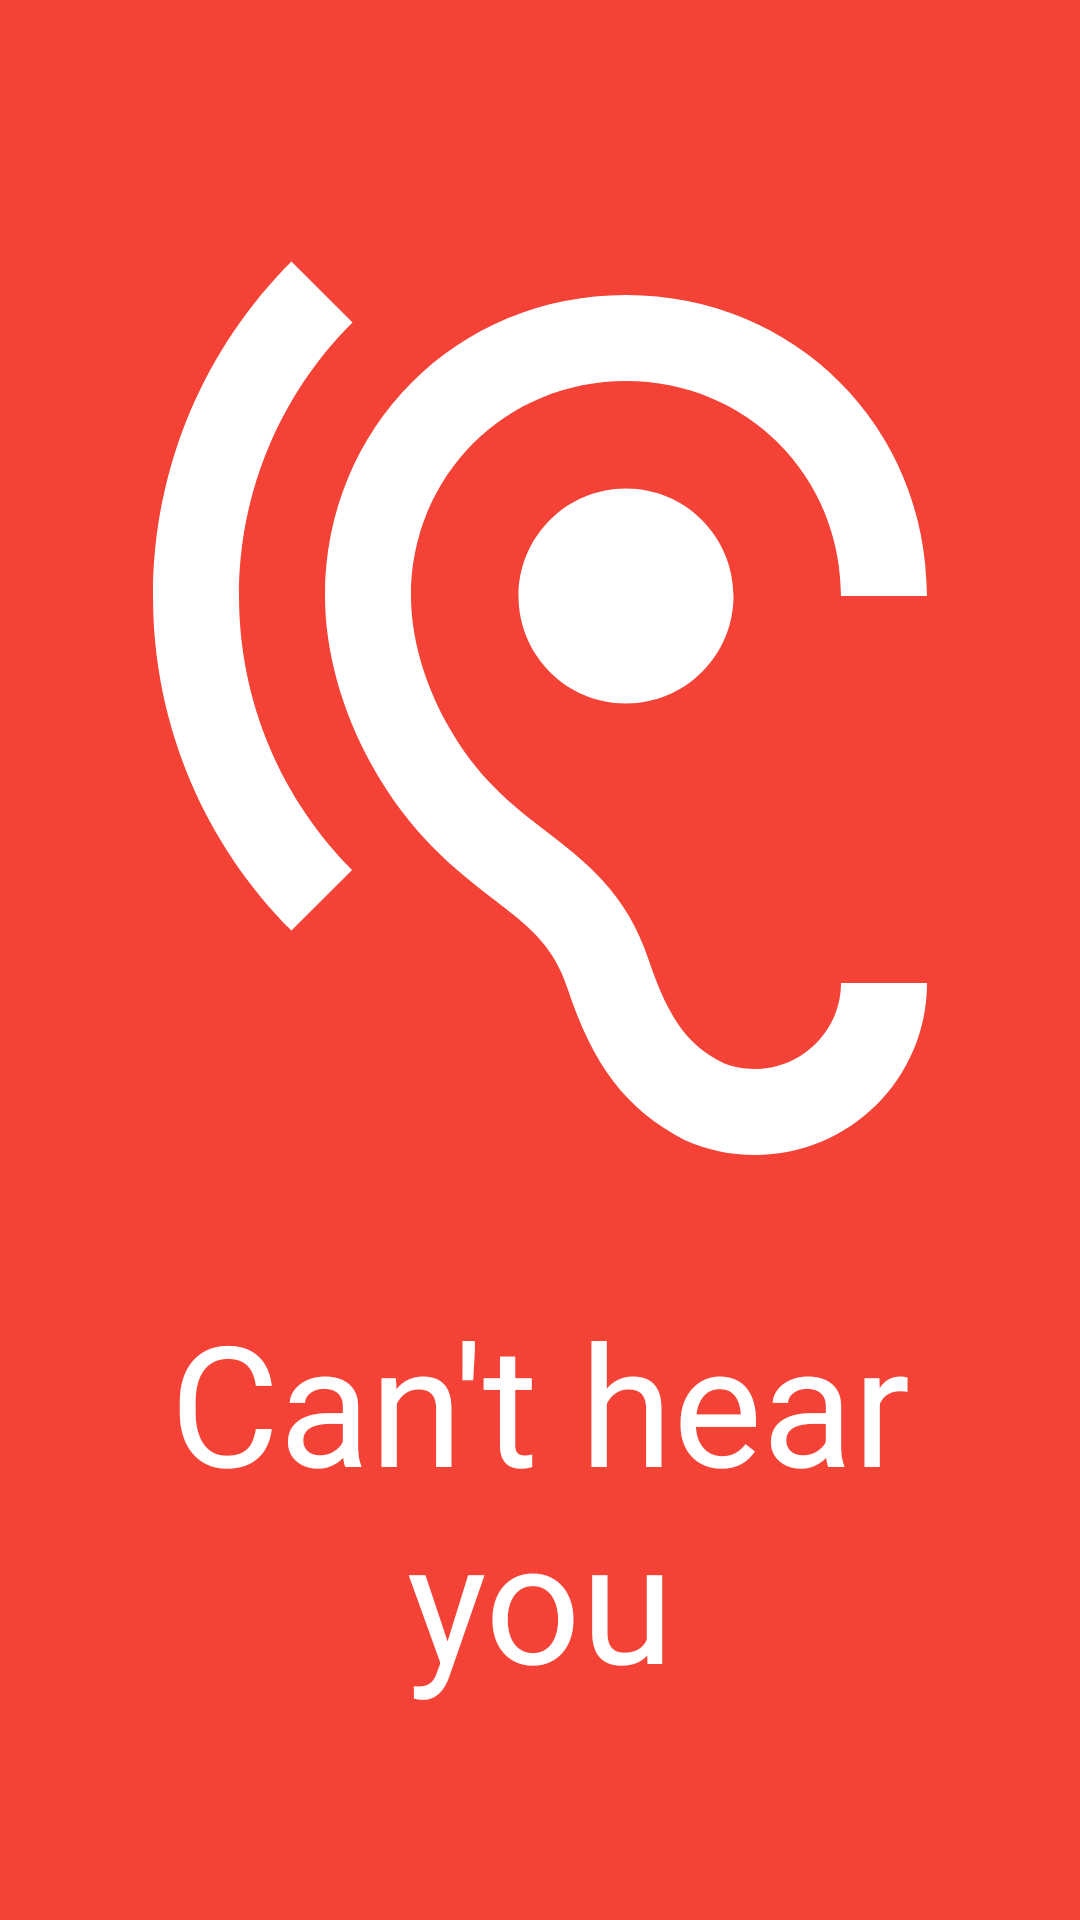

Reconstruct the res/layout file that produces this screen, plus the resources it refers to.
<!-- AndroidManifest.xml: application theme Theme -->
<!-- res/layout/activity_card.xml -->
<?xml version="1.0" encoding="utf-8"?>
<android.support.constraint.ConstraintLayout
    xmlns:android="http://schemas.android.com/apk/res/android"
    xmlns:app="http://schemas.android.com/apk/res-auto"
    xmlns:tools="http://schemas.android.com/tools"
    android:layout_height="match_parent"
    android:layout_width="match_parent"
    android:transitionName="@string/shared_element"
    tools:context="com.heckofanapp.cardcommunicator.ActivityMain" >

    <LinearLayout
        android:id="@+id/card"
        android:background="@color/red_500"
        android:clickable="true"
        android:focusable="true"
        android:foreground="?attr/selectableItemBackground"
        android:gravity="center"
        android:layout_height="match_parent"
        android:layout_width="match_parent"
        android:orientation="vertical"
        app:layout_constraintBottom_toBottomOf="parent"
        app:layout_constraintLeft_toLeftOf="parent"
        app:layout_constraintRight_toRightOf="parent"
        app:layout_constraintTop_toTopOf="parent" >

        <ImageView
            android:id="@+id/icon"
            android:contentDescription="@string/description_ear"
            android:layout_height="@dimen/height_icon_large"
            android:layout_width="match_parent"
            android:padding="@dimen/padding_icon"
            app:srcCompat="@drawable/ic_ear_white_24dp" >
        </ImageView>

        <TextView
            android:id="@+id/text"
            android:gravity="center_horizontal"
            android:layout_height="wrap_content"
            android:layout_width="match_parent"
            android:padding="@dimen/padding_text"
            android:text="@string/text_hear"
            style="@style/Tile.Text.Large" >
        </TextView>

    </LinearLayout>

</android.support.constraint.ConstraintLayout>
<!-- resources referenced by this layout -->
<resources>
  <color name="red_500">#fff44336</color>
  <dimen name="height_icon_large">360dp</dimen>
  <dimen name="padding_icon">8dp</dimen>
  <dimen name="padding_text">8dp</dimen>
  <!-- drawable ic_ear_white_24dp (drawable) -->
  <vector
      xmlns:android="http://schemas.android.com/apk/res/android"
      android:height="24dp"
      android:width="24dp"
      android:viewportHeight="24.0"
      android:viewportWidth="24.0" >
  
      <path
          android:fillColor="@color/white"
          android:pathData="M17,20c-0.29,0 -0.56,-0.06 -0.76,-0.15 -0.71,-0.37 -1.21,-0.88 -1.71,-2.38 -0.51,-1.56 -1.47,-2.29 -2.39,-3 -0.79,-0.61 -1.61,-1.24 -2.32,-2.53C9.29,10.98 9,9.93 9,9c0,-2.8 2.2,-5 5,-5s5,2.2 5,5h2c0,-3.93 -3.07,-7 -7,-7S7,5.07 7,9c0,1.26 0.38,2.65 1.07,3.9 0.91,1.65 1.98,2.48 2.85,3.15 0.81,0.62 1.39,1.07 1.71,2.05 0.6,1.82 1.37,2.84 2.73,3.55 0.51,0.23 1.07,0.35 1.64,0.35 2.21,0 4,-1.79 4,-4h-2c0,1.1 -0.9,2 -2,2zM7.64,2.64L6.22,1.22C4.23,3.21 3,5.96 3,9s1.23,5.79 3.22,7.78l1.41,-1.41C6.01,13.74 5,11.49 5,9s1.01,-4.74 2.64,-6.36zM11.5,9c0,1.38 1.12,2.5 2.5,2.5s2.5,-1.12 2.5,-2.5 -1.12,-2.5 -2.5,-2.5 -2.5,1.12 -2.5,2.5z" >
      </path>
  
  </vector>
  <string name="description_ear">Ear Icon</string>
  <string name="shared_element">shared_element</string>
  <string name="text_hear">Can\'t hear you</string>
  <style name="Tile.Text.Large" parent="TextAppearance.AppCompat.Display3">
          <item name="android:textColor">@color/white</item>
      </style>
  <style name="Theme" parent="Theme.AppCompat.NoActionBar">
          <item name="android:windowTranslucentNavigation">true</item>
          <item name="android:windowTranslucentStatus">true</item>
          <item name="colorAccent">@color/accent</item>
          <item name="colorPrimary">@color/primary</item>
          <item name="colorPrimaryDark">@color/primary_dark</item>
      </style>
  <color name="white">#ffffffff</color>
  <color name="accent">@color/black</color>
  <color name="primary">@color/black</color>
  <color name="primary_dark">@color/black</color>
  <color name="black">#ff000000</color>
</resources>
